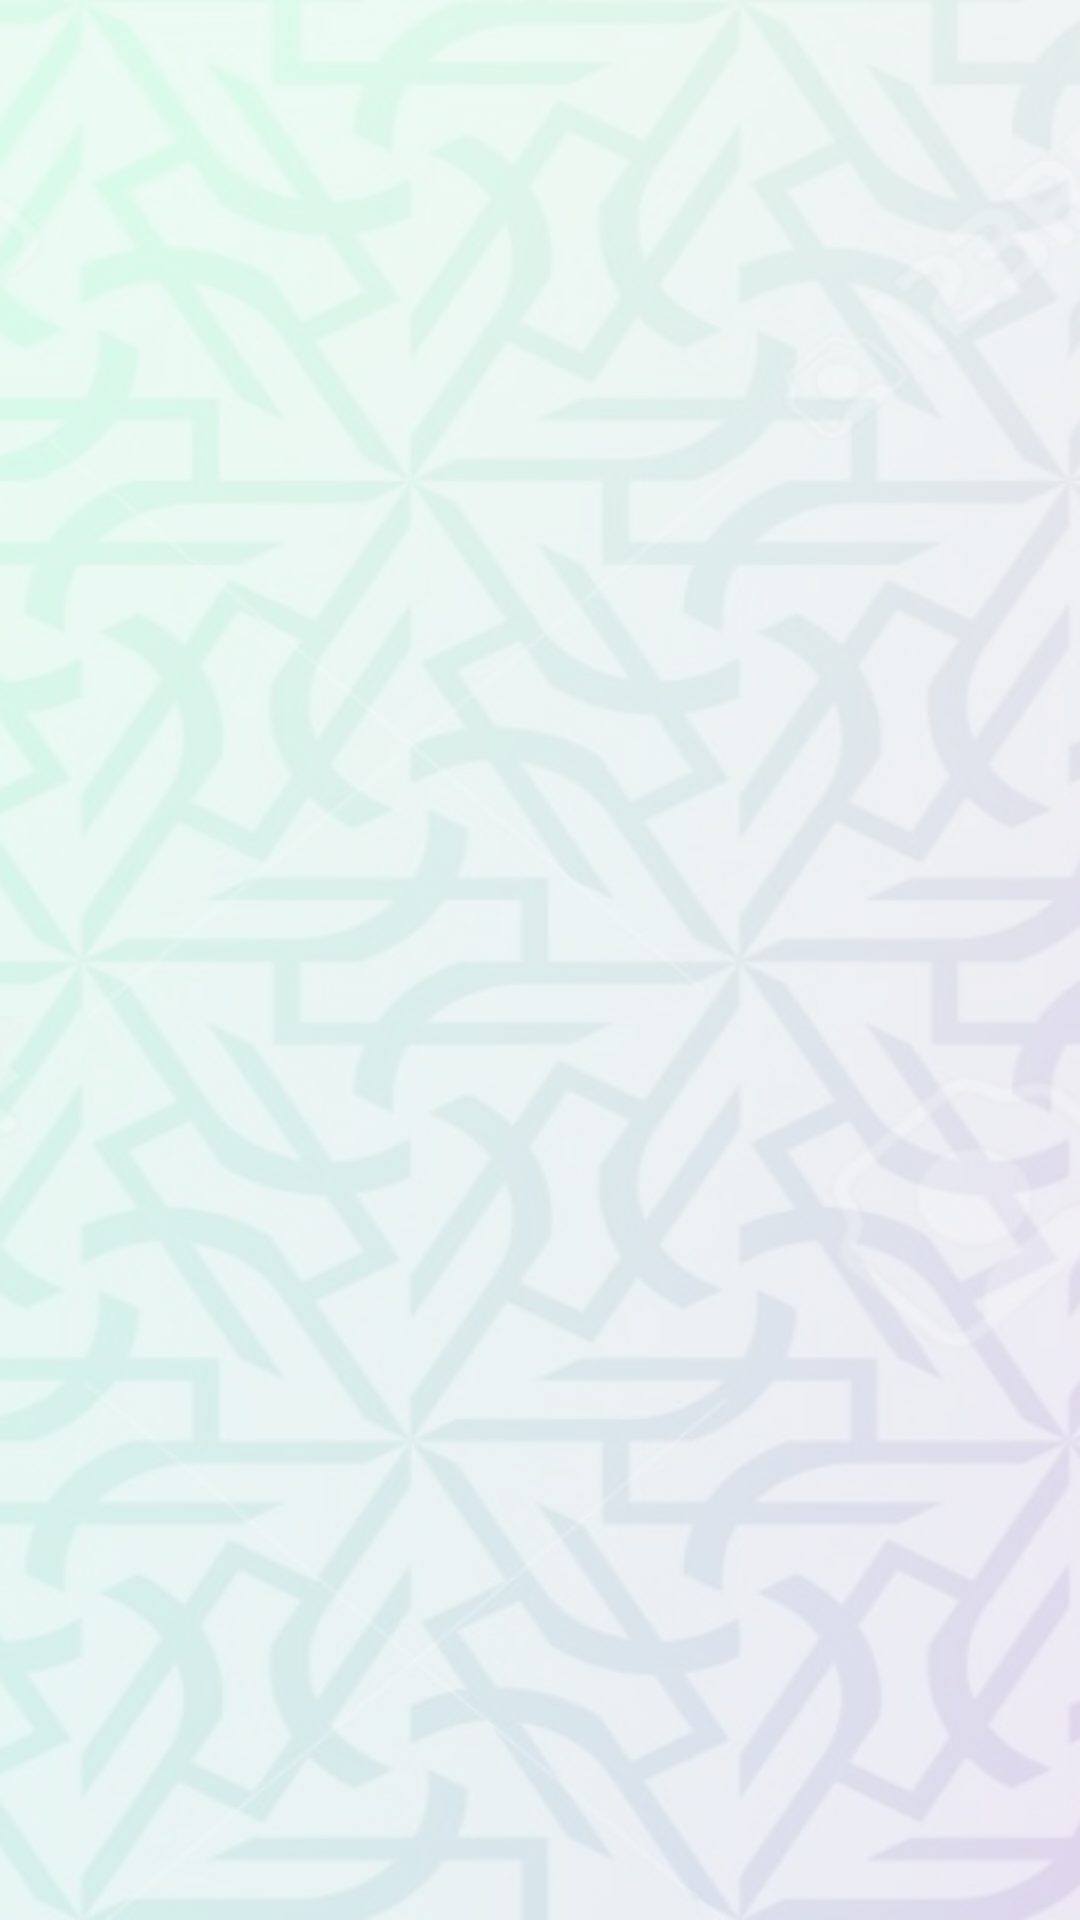

Android layout source for this screen:
<!-- AndroidManifest.xml: application theme AppTheme -->
<!-- res/layout/activity_create_resume.xml -->
<?xml version="1.0" encoding="utf-8"?>
<FrameLayout xmlns:android="http://schemas.android.com/apk/res/android"
    xmlns:app="http://schemas.android.com/apk/res-auto"
    xmlns:tools="http://schemas.android.com/tools"
    android:layout_width="match_parent"
    android:layout_height="match_parent"
    android:id="@+id/resume_container"
    android:background="@drawable/background_gradient"
    tools:context=".activities.createresumes.CreateResumeActivity">


</FrameLayout>
<!-- resources referenced by this layout -->
<resources>
  <!-- drawable background_gradient: png bitmap (drawable-hdpi, 411760 bytes) -->
  <style name="AppTheme" parent="Theme.AppCompat.Light.NoActionBar">
          
          <item name="colorPrimary">@color/colorPrimary</item>
          <item name="colorPrimaryDark">@color/colorPrimaryDark</item>
          <item name="colorAccent">@color/colorAccent</item>
          <item name="drawerArrowStyle">@style/DrawerIcon</item>
          <item name="android:listDivider">@android:color/transparent</item>
          <item name="windowActionBar">false</item>
          <item name="windowNoTitle">true</item>
      </style>
  <color name="colorPrimary">#0A5F4C</color>
  <color name="colorPrimaryDark">#36826F</color>
  <color name="colorAccent">#48C7A8</color>
  <style name="DrawerIcon" parent="Widget.AppCompat.DrawerArrowToggle">
          <item name="color">#AE000000</item>
      </style>
</resources>
